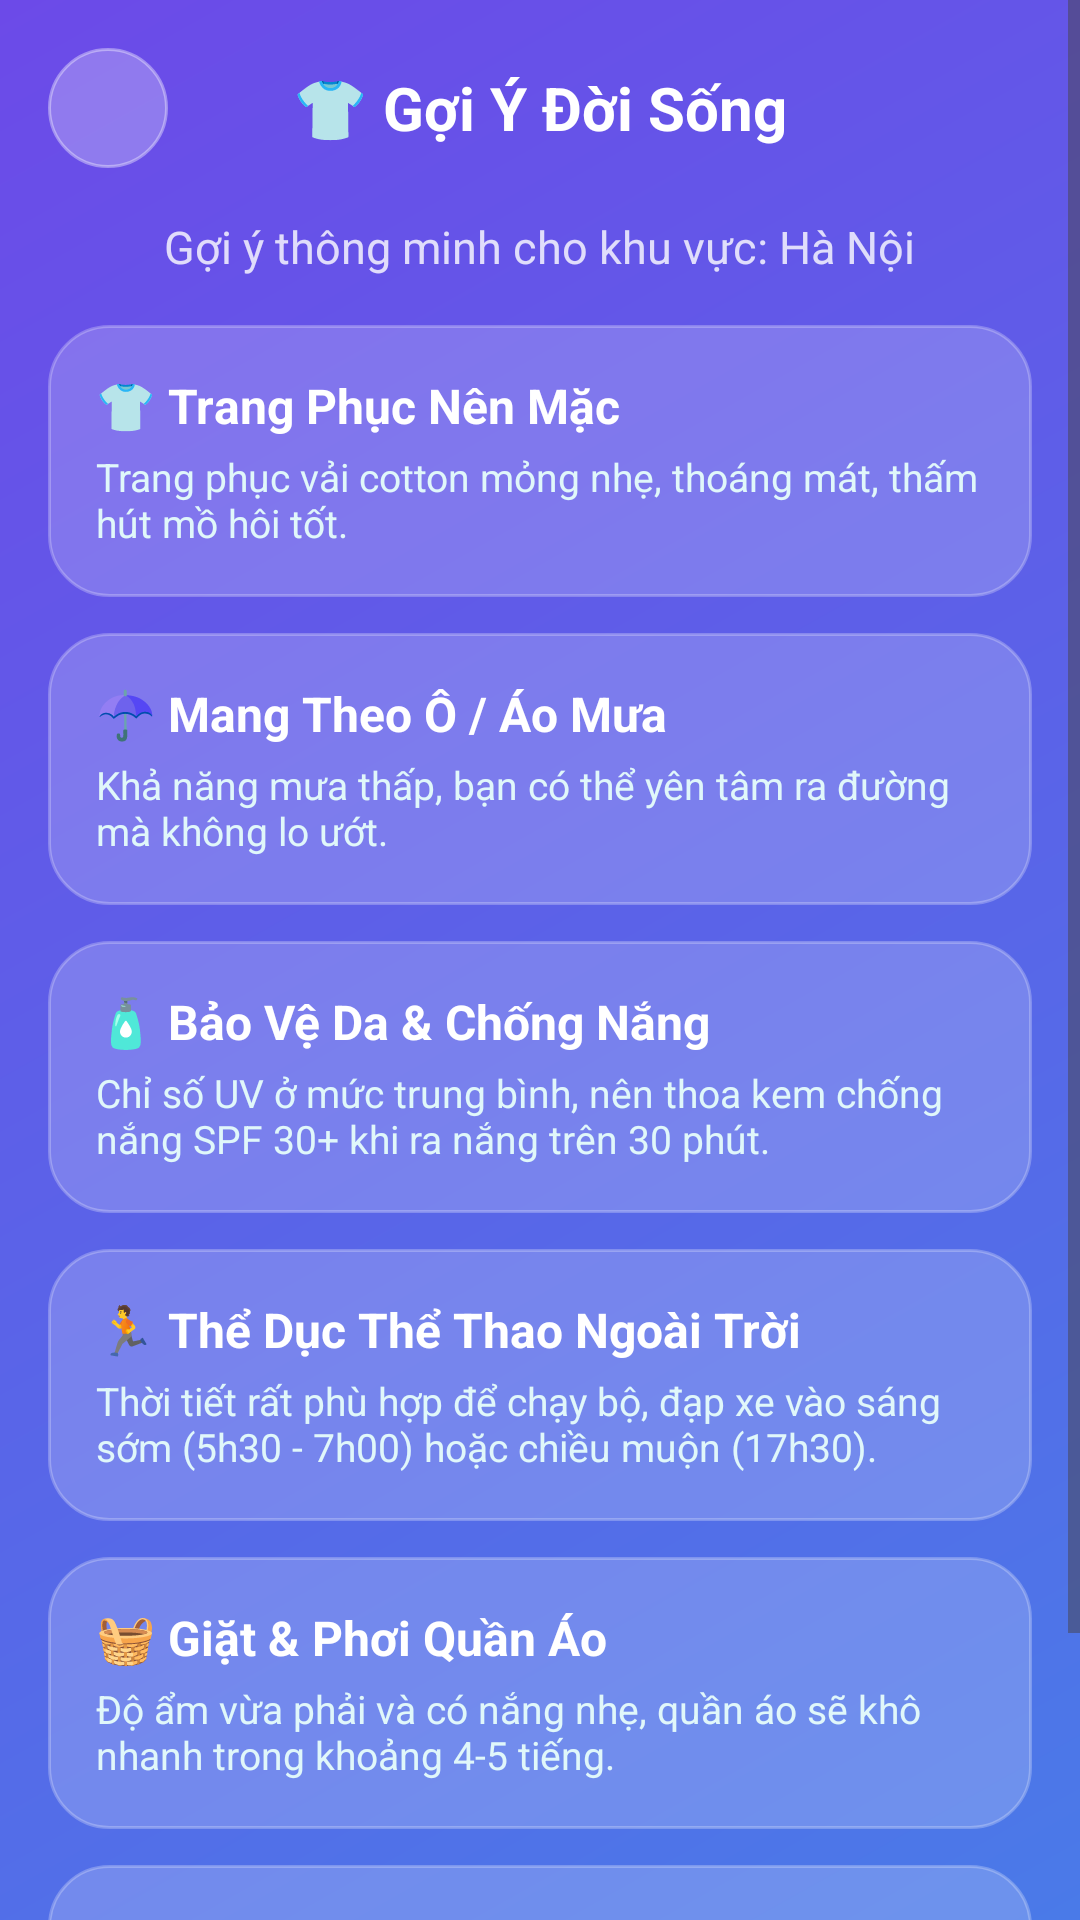

Write the Android layout XML for this screen, with the resource values it uses.
<!-- AndroidManifest.xml: application theme Theme.DuBaoThoiTiet -->
<!-- res/layout/activity_lifestyle_advice.xml -->
<?xml version="1.0" encoding="utf-8"?>
<ScrollView xmlns:android="http://schemas.android.com/apk/res/android"
    xmlns:app="http://schemas.android.com/apk/res-auto"
    android:layout_width="match_parent"
    android:layout_height="match_parent"
    android:background="@drawable/gradient_background"
    android:fillViewport="true"
    android:fitsSystemWindows="true">

    <LinearLayout
        android:layout_width="match_parent"
        android:layout_height="wrap_content"
        android:orientation="vertical"
        android:padding="16dp">

        
        <LinearLayout
            android:layout_width="match_parent"
            android:layout_height="wrap_content"
            android:orientation="horizontal"
            android:gravity="center_vertical"
            android:layout_marginBottom="16dp">

            <ImageButton
                android:id="@+id/btnBackLifestyle"
                android:layout_width="40dp"
                android:layout_height="40dp"
                android:src="@drawable/ic_back"
                android:background="@drawable/button_circle"
                android:contentDescription="Quay lại"
                app:tint="@android:color/white" />

            <TextView
                android:id="@+id/tvLifestyleHeaderTitle"
                android:layout_width="0dp"
                android:layout_height="wrap_content"
                android:layout_weight="1"
                android:text="👕 Gợi Ý Đời Sống"
                android:textColor="@android:color/white"
                android:textSize="20sp"
                android:textStyle="bold"
                android:gravity="center"
                android:layout_marginEnd="40dp"/>
        </LinearLayout>

        
        <TextView
            android:id="@+id/tvLifestyleCity"
            android:layout_width="wrap_content"
            android:layout_height="wrap_content"
            android:text="Gợi ý thông minh cho khu vực: Hà Nội"
            android:textColor="#CCFFFFFF"
            android:textSize="15sp"
            android:layout_gravity="center"
            android:layout_marginBottom="16dp"/>

        
        <LinearLayout
            android:layout_width="match_parent"
            android:layout_height="wrap_content"
            android:orientation="vertical"
            android:background="@drawable/card_background"
            android:padding="16dp"
            android:layout_marginBottom="12dp">

            <TextView
                android:id="@+id/tvTitleClothing"
                android:layout_width="wrap_content"
                android:layout_height="wrap_content"
                android:text="👕 Trang Phục Nên Mặc"
                android:textColor="@android:color/white"
                android:textSize="16sp"
                android:textStyle="bold"/>

            <TextView
                android:id="@+id/tvAdviceClothing"
                android:layout_width="match_parent"
                android:layout_height="wrap_content"
                android:text="Trang phục vải cotton mỏng nhẹ, thoáng mát, thấm hút mồ hôi tốt."
                android:textColor="#E0F7FA"
                android:textSize="13sp"
                android:layout_marginTop="4dp"/>
        </LinearLayout>

        
        <LinearLayout
            android:layout_width="match_parent"
            android:layout_height="wrap_content"
            android:orientation="vertical"
            android:background="@drawable/card_background"
            android:padding="16dp"
            android:layout_marginBottom="12dp">

            <TextView
                android:id="@+id/tvTitleUmbrella"
                android:layout_width="wrap_content"
                android:layout_height="wrap_content"
                android:text="☂️ Mang Theo Ô / Áo Mưa"
                android:textColor="@android:color/white"
                android:textSize="16sp"
                android:textStyle="bold"/>

            <TextView
                android:id="@+id/tvAdviceUmbrella"
                android:layout_width="match_parent"
                android:layout_height="wrap_content"
                android:text="Khả năng mưa thấp, bạn có thể yên tâm ra đường mà không lo ướt."
                android:textColor="#E0F7FA"
                android:textSize="13sp"
                android:layout_marginTop="4dp"/>
        </LinearLayout>

        
        <LinearLayout
            android:layout_width="match_parent"
            android:layout_height="wrap_content"
            android:orientation="vertical"
            android:background="@drawable/card_background"
            android:padding="16dp"
            android:layout_marginBottom="12dp">

            <TextView
                android:id="@+id/tvTitleSunscreen"
                android:layout_width="wrap_content"
                android:layout_height="wrap_content"
                android:text="🧴 Bảo Vệ Da &amp; Chống Nắng"
                android:textColor="@android:color/white"
                android:textSize="16sp"
                android:textStyle="bold"/>

            <TextView
                android:id="@+id/tvAdviceSunscreen"
                android:layout_width="match_parent"
                android:layout_height="wrap_content"
                android:text="Chỉ số UV ở mức trung bình, nên thoa kem chống nắng SPF 30+ khi ra nắng trên 30 phút."
                android:textColor="#E0F7FA"
                android:textSize="13sp"
                android:layout_marginTop="4dp"/>
        </LinearLayout>

        
        <LinearLayout
            android:layout_width="match_parent"
            android:layout_height="wrap_content"
            android:orientation="vertical"
            android:background="@drawable/card_background"
            android:padding="16dp"
            android:layout_marginBottom="12dp">

            <TextView
                android:id="@+id/tvTitleSport"
                android:layout_width="wrap_content"
                android:layout_height="wrap_content"
                android:text="🏃 Thể Dục Thể Thao Ngoài Trời"
                android:textColor="@android:color/white"
                android:textSize="16sp"
                android:textStyle="bold"/>

            <TextView
                android:id="@+id/tvAdviceSport"
                android:layout_width="match_parent"
                android:layout_height="wrap_content"
                android:text="Thời tiết rất phù hợp để chạy bộ, đạp xe vào sáng sớm (5h30 - 7h00) hoặc chiều muộn (17h30)."
                android:textColor="#E0F7FA"
                android:textSize="13sp"
                android:layout_marginTop="4dp"/>
        </LinearLayout>

        
        <LinearLayout
            android:layout_width="match_parent"
            android:layout_height="wrap_content"
            android:orientation="vertical"
            android:background="@drawable/card_background"
            android:padding="16dp"
            android:layout_marginBottom="12dp">

            <TextView
                android:id="@+id/tvTitleLaundry"
                android:layout_width="wrap_content"
                android:layout_height="wrap_content"
                android:text="🧺 Giặt &amp; Phơi Quần Áo"
                android:textColor="@android:color/white"
                android:textSize="16sp"
                android:textStyle="bold"/>

            <TextView
                android:id="@+id/tvAdviceLaundry"
                android:layout_width="match_parent"
                android:layout_height="wrap_content"
                android:text="Độ ẩm vừa phải và có nắng nhẹ, quần áo sẽ khô nhanh trong khoảng 4-5 tiếng."
                android:textColor="#E0F7FA"
                android:textSize="13sp"
                android:layout_marginTop="4dp"/>
        </LinearLayout>

        
        <LinearLayout
            android:layout_width="match_parent"
            android:layout_height="wrap_content"
            android:orientation="vertical"
            android:background="@drawable/card_background"
            android:padding="16dp"
            android:layout_marginBottom="24dp">

            <TextView
                android:id="@+id/tvTitleCarWash"
                android:layout_width="wrap_content"
                android:layout_height="wrap_content"
                android:text="🚗 Rửa Xe Máy &amp; Ô Tô"
                android:textColor="@android:color/white"
                android:textSize="16sp"
                android:textStyle="bold"/>

            <TextView
                android:id="@+id/tvAdviceCarWash"
                android:layout_width="match_parent"
                android:layout_height="wrap_content"
                android:text="Thời tiết khô ráo trong 2-3 ngày tới, hôm nay là thời điểm rất tốt để rửa xe!"
                android:textColor="#E0F7FA"
                android:textSize="13sp"
                android:layout_marginTop="4dp"/>
        </LinearLayout>

    </LinearLayout>
</ScrollView>
<!-- resources referenced by this layout -->
<resources>
  <!-- drawable button_circle (drawable) -->
  <?xml version="1.0" encoding="utf-8"?>
  <shape xmlns:android="http://schemas.android.com/apk/res/android"
      android:shape="oval">
      <solid android:color="#40FFFFFF"/>
      <stroke
          android:width="1dp"
          android:color="#60FFFFFF"/>
  </shape>
  <!-- drawable card_background (drawable) -->
  <?xml version="1.0" encoding="utf-8"?>
  <shape xmlns:android="http://schemas.android.com/apk/res/android"
      android:shape="rectangle">
      <solid android:color="#30FFFFFF"/>
      <corners android:radius="20dp"/>
      <stroke
          android:width="1dp"
          android:color="#40FFFFFF"/>
  </shape>
  <!-- drawable gradient_background (drawable) -->
  <?xml version="1.0" encoding="utf-8"?>
  <shape xmlns:android="http://schemas.android.com/apk/res/android">
      <gradient
          android:angle="135"
          android:startColor="@color/gradientStart"
          android:endColor="@color/gradientEnd"
          android:type="linear"/>
  </shape>
  <style name="Theme.DuBaoThoiTiet" parent="Base.Theme.DuBaoThoiTiet" />
  <color name="gradientStart">#4A7AE8</color>
  <color name="gradientEnd">#6C4AE8</color>
  <style name="Base.Theme.DuBaoThoiTiet" parent="Theme.Material3.DayNight.NoActionBar">
          <item name="android:fitsSystemWindows">true</item>
      </style>
</resources>
